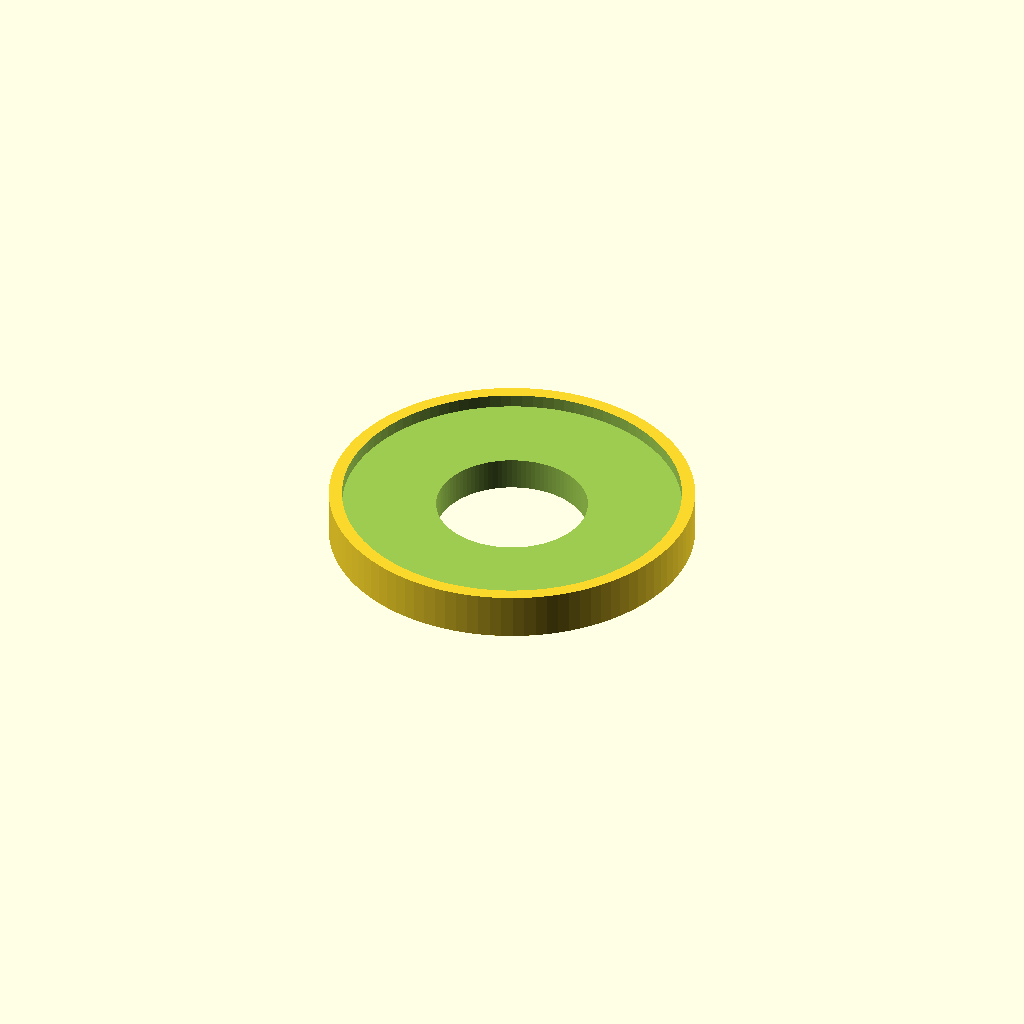
Cell 1: rendered with the file's own defaults.
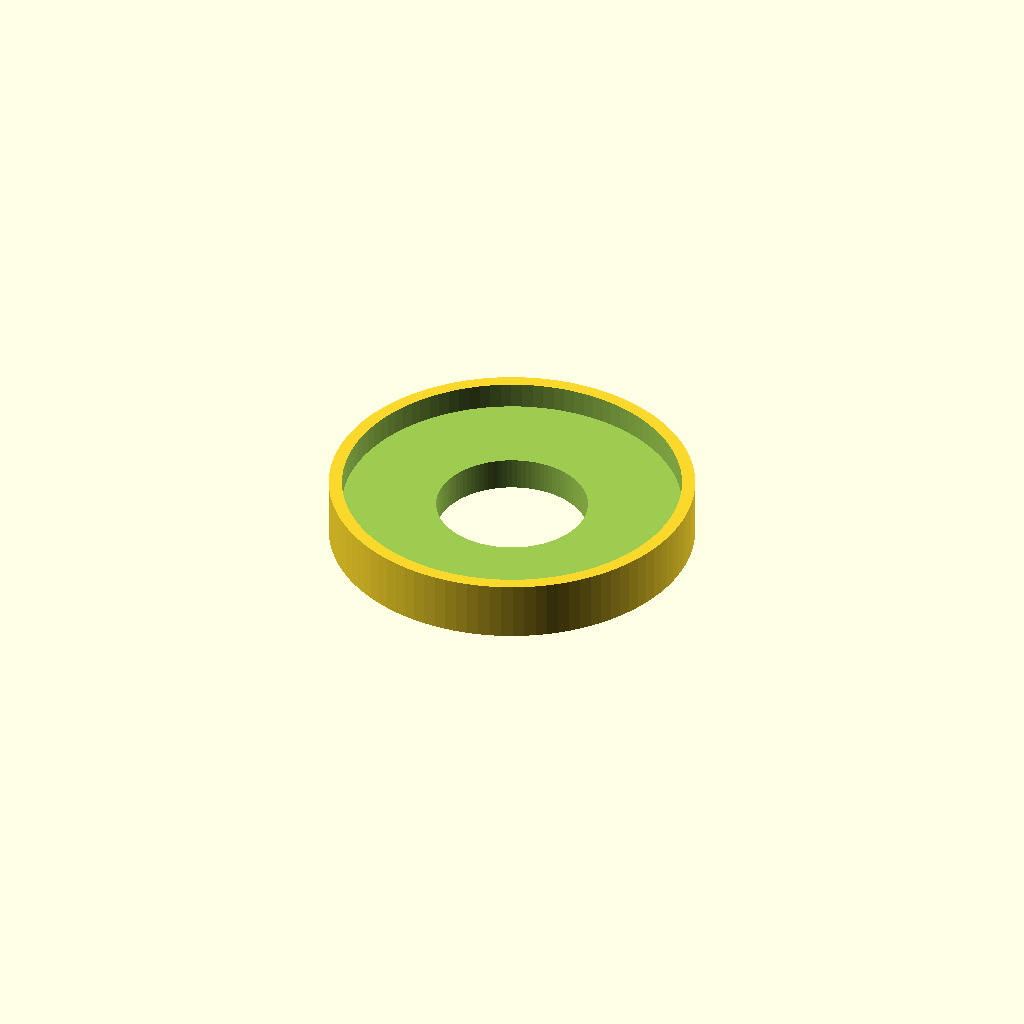
Cell 2: lensDepth = 4 (everything else at default).
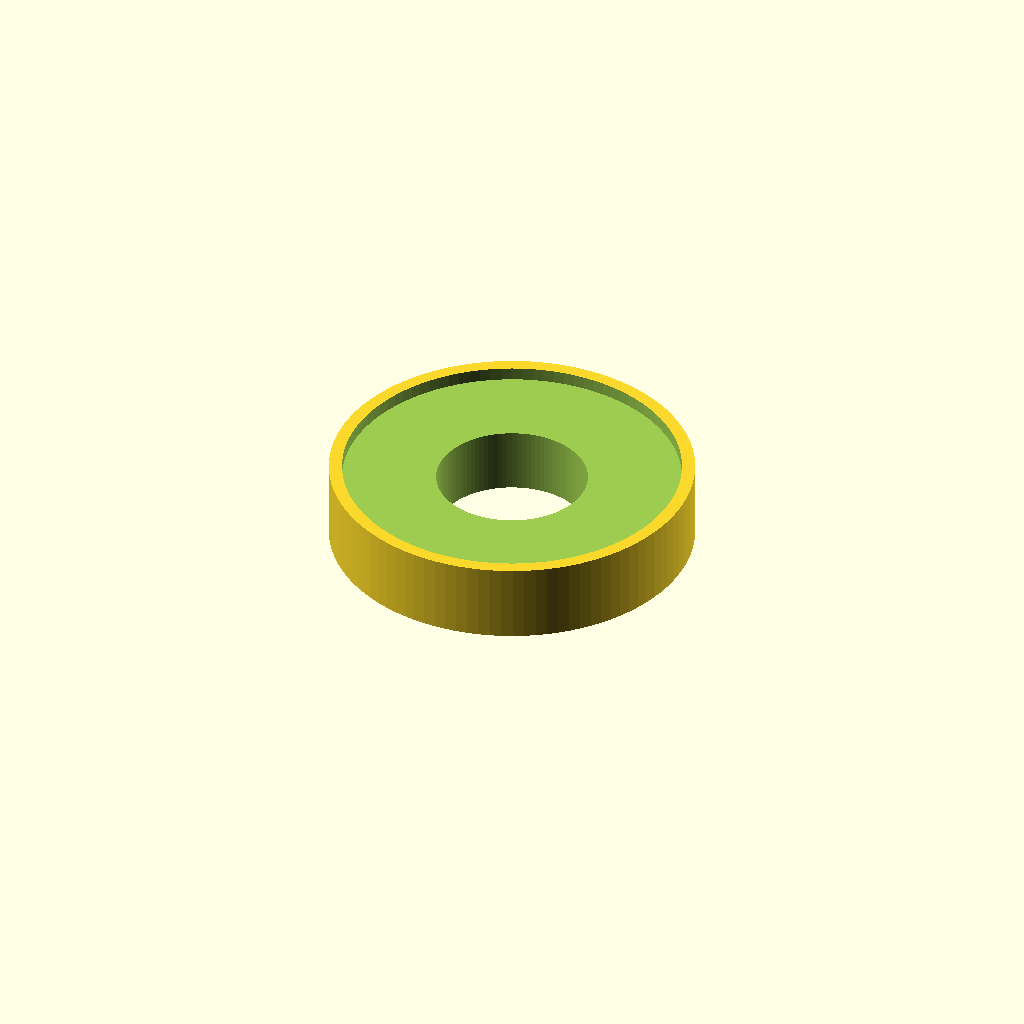
Cell 3 — goProDepth set to 10, the other parameters unchanged.
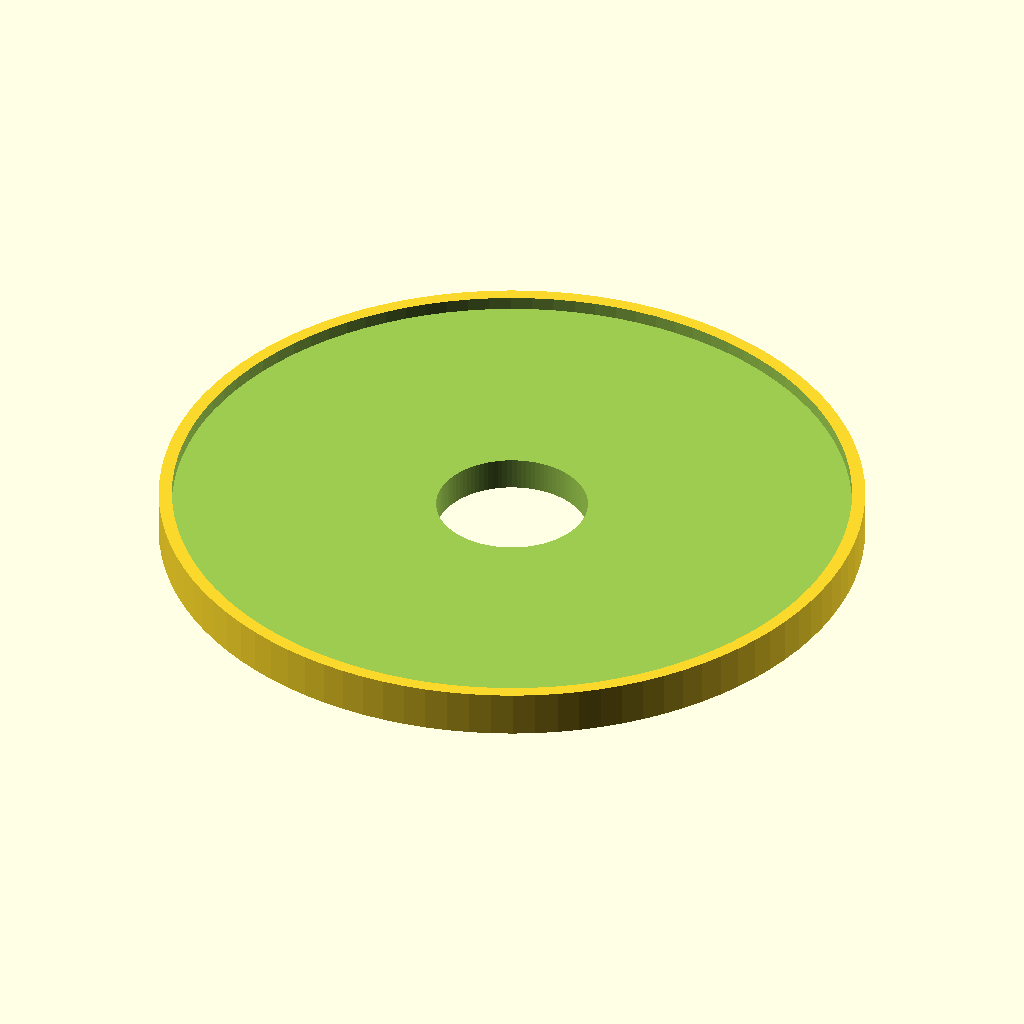
Cell 4 — lensWidth set to 103, the other parameters unchanged.
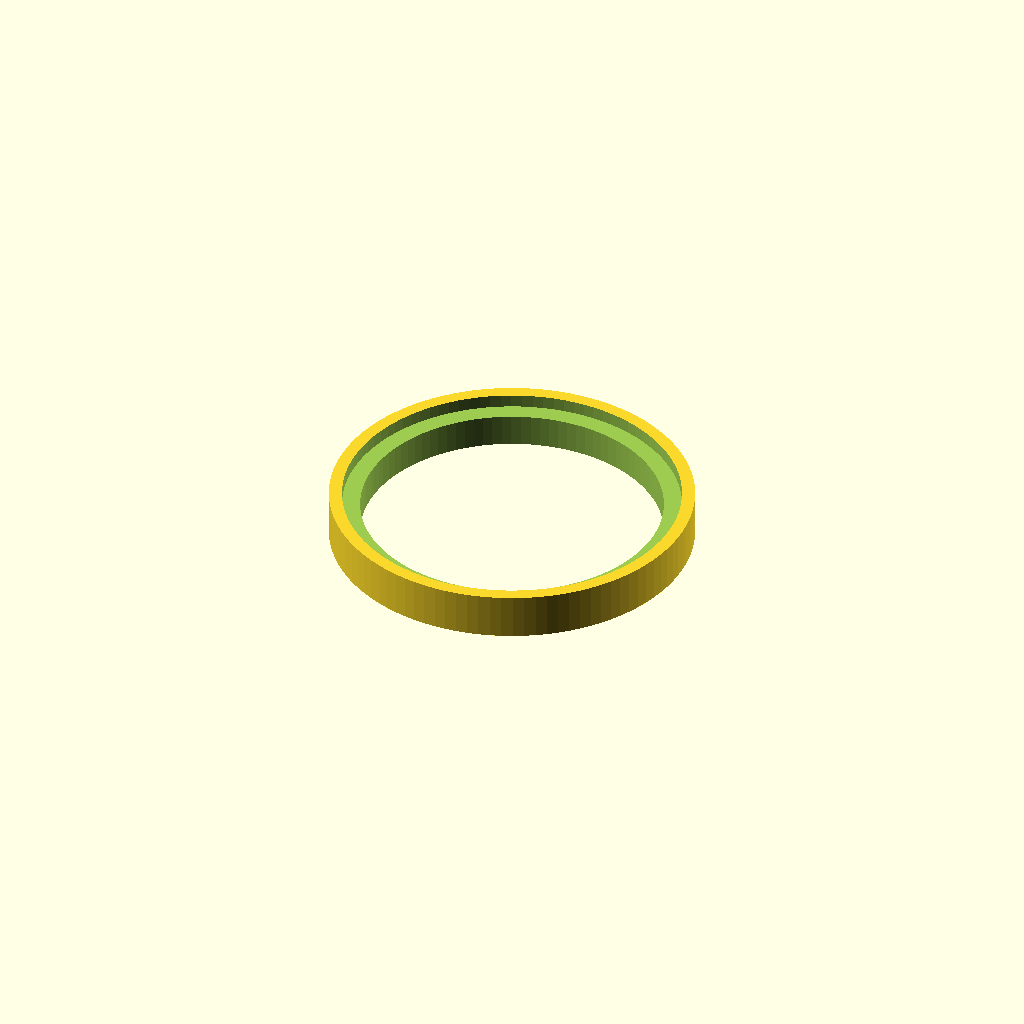
Cell 5 — goProWidth set to 46, the other parameters unchanged.
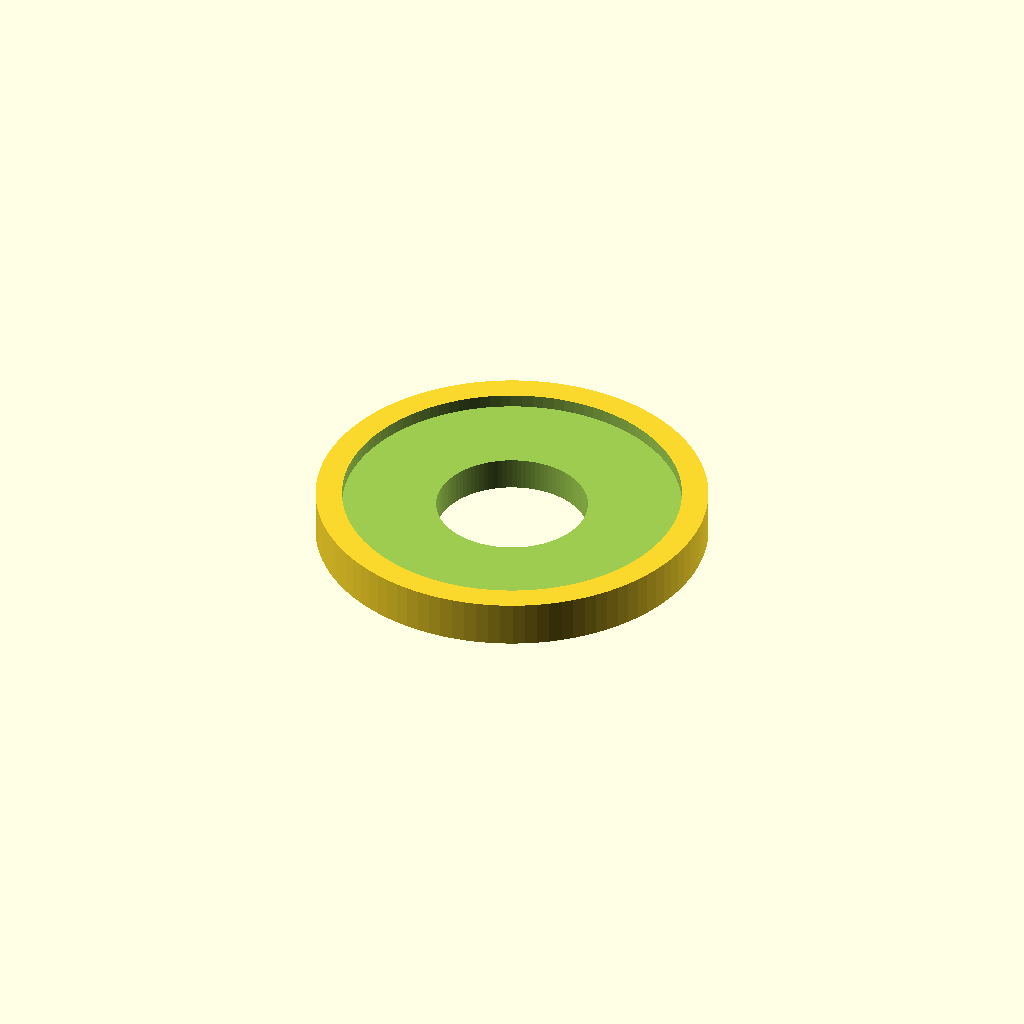
Cell 6 — margin set to 4, the other parameters unchanged.
All cells are drawn from one camera (rotation 55°, 0°, 25°, orthographic, colour scheme Cornfield), so only the parameter changes between them.
Source of the model, inputs/thingiverse/files/thing-996529/goprolens.scad:
lensDepth = 2;
goProDepth = 5;
lensWidth = 51.5;
goProWidth = 23;
margin = 2;

difference(){
	cylinder(lensDepth+goProDepth, r=lensWidth/2+margin, $fn=100);
	translate([0,0,goProDepth]) cylinder(h=200, r=lensWidth/2, $fn=100);
	translate([0,0,-1]) cylinder(h=200, r=goProWidth/2, $fn=100);

}
Customizer parameters (derived from the source; name, type, default, range or options):
lensDepth: number, default 2
goProDepth: number, default 5
lensWidth: number, default 51.5
goProWidth: number, default 23
margin: number, default 2
